Run: headless pygame with SDL's dummy video driver; simulated clock (each Clock.tick advances the game by its frame time, no real sleeping); random seed 0; keys injected as events and as key.get_pressed() state; no mouse input.
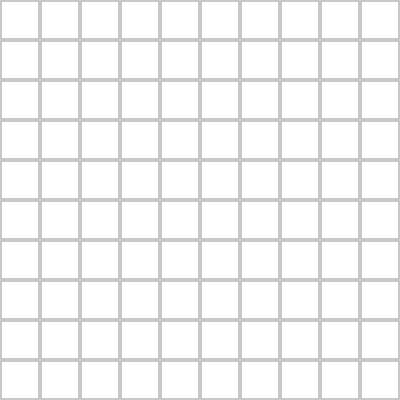
Frame 1 of 4 · flips 1–60 · no input
Frame 2 of 4 · flips 61–180 · tapped SPACE, RETURN · held RIGHT (→), D · screen unchanged from frame 1, image omitted
Frame 3 of 4 · flips 181–300 · held DOWN (↓), S · screen unchanged from frame 2, image omitted
Frame 4 of 4 · flips 301–420 · held LEFT (←), A, UP (↑), W · screen unchanged from frame 3, image omitted

The pygame program that drew these frames:

# 像素画家_第1节课_空白画布.py
# 学习目标：掌握使用二维列表表达“画布数据”，并学习如何遍历列表绘制方格阵列

import pygame  # 导入库

pygame.init()
chuangkou = pygame.display.set_mode((400, 400))  # 创建400x400窗口
pygame.display.set_caption("Pixel Painter - Lesson 1")
shizhong = pygame.time.Clock()

# 变量定义：画布数据，10x10 阵列。0表示白色背景
# 这是一个列表推导式嵌套，生成 10x10 的全0列表
huabu = [[0 for _ in range(10)] for _ in range(10)]  # 画布数据（是什么），记录每个格子的颜色索引（为什么），初始化为全0（怎么用）

yunxing = True
while yunxing:
    for ev in pygame.event.get():
        if ev.type == pygame.QUIT: yunxing = False

    chuangkou.fill((200, 200, 200))  # 刷灰色背景（是什么），作为外框颜色（为什么），填充RGB（怎么用）
    
    # 绘制 10x10 画布格点
    for r_idx, hang in enumerate(huabu):  # 遍历行（是什么），获取行索引（为什么），enumerate获取(idx, val)（怎么用）
        for l_idx, gezi in enumerate(hang):  # 遍历列（是什么），获取列索引（为什么），嵌套遍历（怎么用）
            # 每个格子大小为 38 像素，留出 2 像素间隙
            x, y = l_idx * 40, r_idx * 40  # 坐标换算（是什么），根据索引确定位置（为什么），乘以步长40（怎么用）
            # 根据格子数值绘制颜色（本课先画白色）
            pygame.draw.rect(chuangkou, (255, 255, 255), (x+2, y+2, 36, 36))  # 画画布（是什么），视觉显示（为什么），参数含间距（怎么用）

    pygame.display.flip(); shizhong.tick(60)

pygame.quit()
